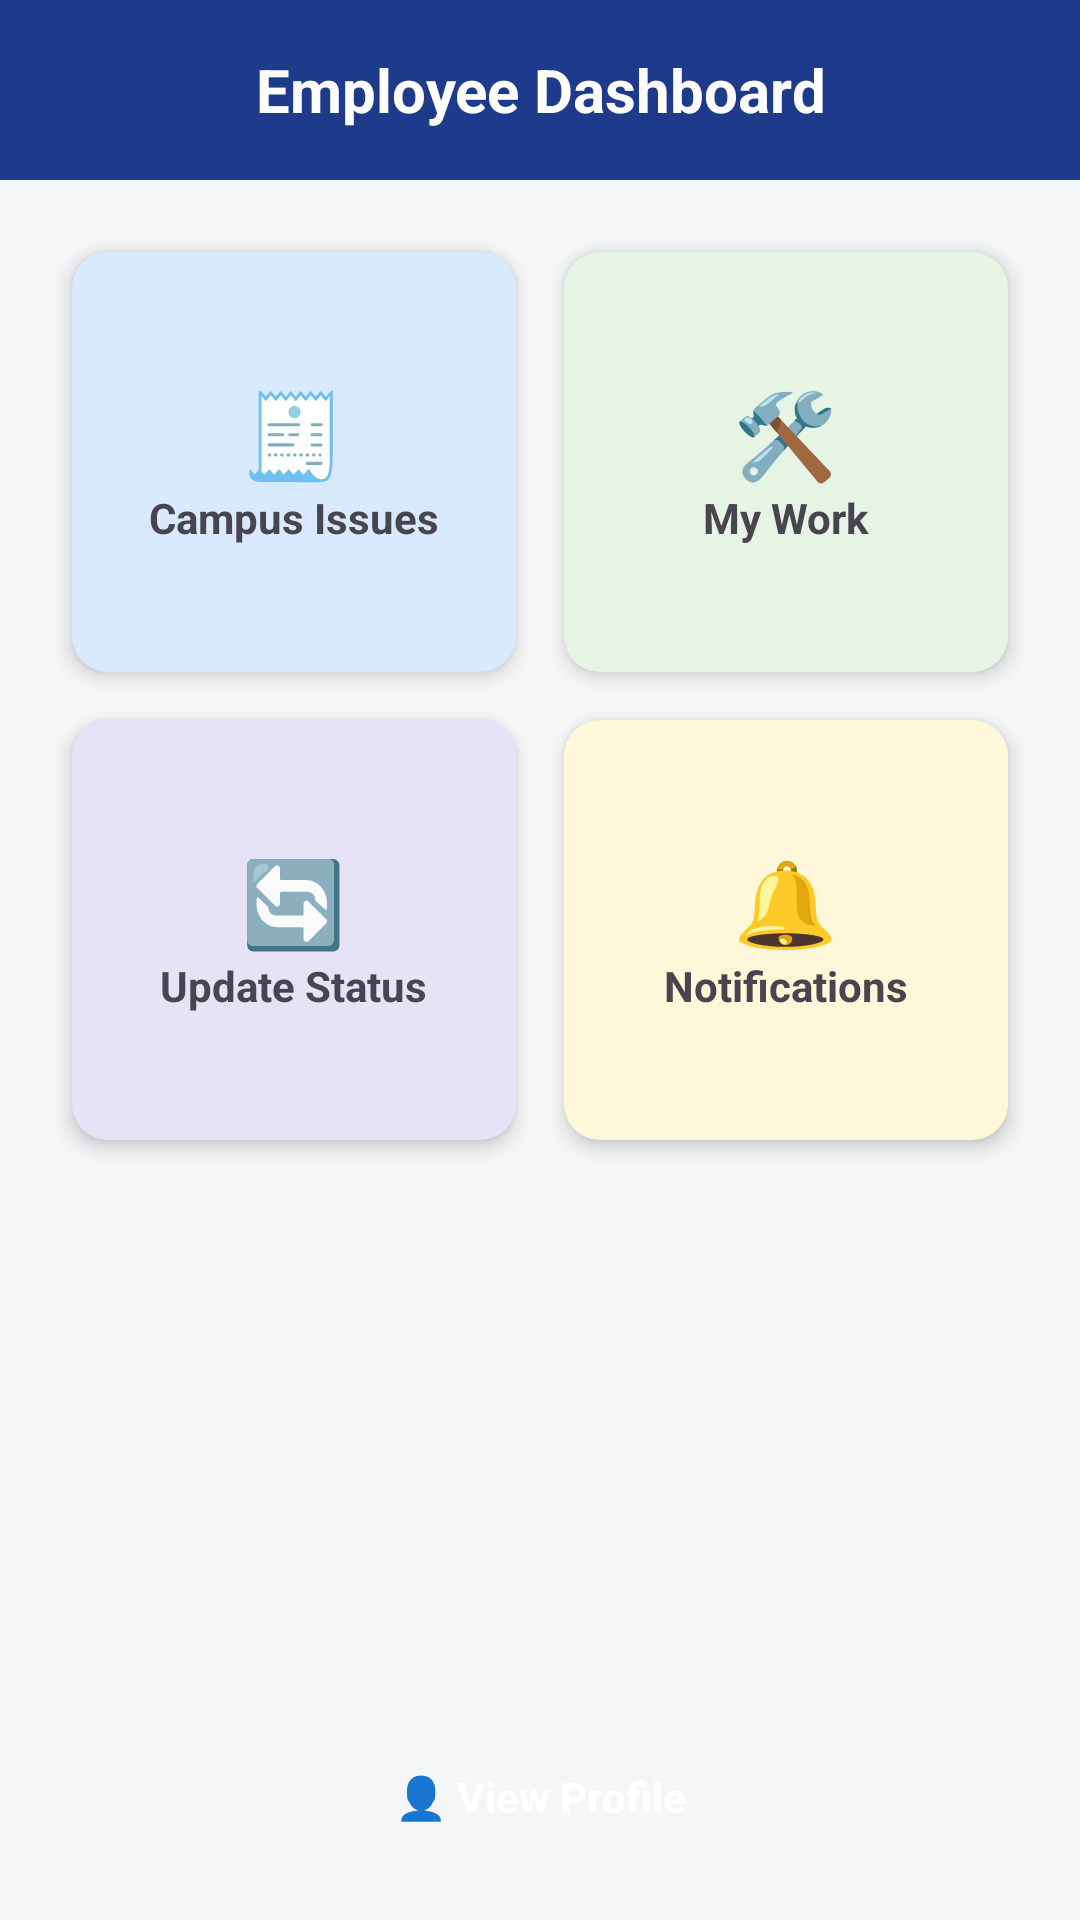

Android layout source for this screen:
<!-- AndroidManifest.xml: application theme Theme.CampusPulse1 -->
<!-- res/layout/activity_employee_dashboard.xml -->
<?xml version="1.0" encoding="utf-8"?>
<LinearLayout xmlns:android="http://schemas.android.com/apk/res/android"
    android:layout_width="match_parent"
    android:layout_height="match_parent"
    android:orientation="vertical"
    android:background="#F4F6F8">

    
    <TextView
        android:layout_width="match_parent"
        android:layout_height="60dp"
        android:background="#1E3A8A"
        android:text="Employee Dashboard"
        android:textColor="#FFFFFF"
        android:textSize="20sp"
        android:textStyle="bold"
        android:gravity="center"/>

    
    <GridLayout
        android:layout_width="match_parent"
        android:layout_height="356dp"
        android:layout_weight="1"
        android:columnCount="2"
        android:padding="16dp"
        android:rowCount="2">

        
        <LinearLayout
            android:id="@+id/cardCampusIssues"
            android:layout_width="0dp"
            android:layout_height="140dp"
            android:layout_columnWeight="1"
            android:layout_margin="8dp"
            android:background="@drawable/card1"
            android:gravity="center"
            android:orientation="vertical"
            android:elevation="4dp">

            <TextView
                android:layout_width="wrap_content"
                android:layout_height="wrap_content"
                android:text="🧾"
                android:textSize="28sp" />

            <TextView
                android:layout_width="wrap_content"
                android:layout_height="wrap_content"
                android:text="Campus Issues"
                android:textSize="14sp"
                android:textStyle="bold" />
        </LinearLayout>

        
        <LinearLayout
            android:id="@+id/cardMyWork"
            android:layout_width="0dp"
            android:layout_height="140dp"
            android:layout_columnWeight="1"
            android:layout_margin="8dp"
            android:background="@drawable/card2"
            android:gravity="center"
            android:orientation="vertical"
            android:elevation="4dp">

            <TextView
                android:layout_width="wrap_content"
                android:layout_height="wrap_content"
                android:text="🛠"
                android:textSize="28sp" />

            <TextView
                android:layout_width="wrap_content"
                android:layout_height="wrap_content"
                android:text="My Work"
                android:textSize="14sp"
                android:textStyle="bold" />
        </LinearLayout>

        
        <LinearLayout
            android:id="@+id/cardUpdateStatus"
            android:layout_width="0dp"
            android:layout_height="140dp"
            android:layout_columnWeight="1"
            android:layout_margin="8dp"
            android:background="@drawable/card3"
            android:gravity="center"
            android:orientation="vertical"
            android:elevation="4dp">

            <TextView
                android:layout_width="wrap_content"
                android:layout_height="wrap_content"
                android:text="🔄"
                android:textSize="28sp" />

            <TextView
                android:layout_width="wrap_content"
                android:layout_height="wrap_content"
                android:text="Update Status"
                android:textSize="14sp"
                android:textStyle="bold" />
        </LinearLayout>

        
        <LinearLayout
            android:id="@+id/cardNotifications"
            android:layout_width="0dp"
            android:layout_height="140dp"
            android:layout_columnWeight="1"
            android:layout_margin="8dp"
            android:background="@drawable/card4"
            android:gravity="center"
            android:orientation="vertical"
            android:elevation="4dp">

            <TextView
                android:layout_width="wrap_content"
                android:layout_height="wrap_content"
                android:text="🔔"
                android:textSize="28sp" />

            <TextView
                android:layout_width="wrap_content"
                android:layout_height="wrap_content"
                android:text="Notifications"
                android:textSize="14sp"
                android:textStyle="bold" />
        </LinearLayout>

    </GridLayout>

    
    <Button
        android:id="@+id/btnProfile"
        android:layout_width="match_parent"
        android:layout_height="50dp"
        android:text="👤 View Profile"
        android:textAllCaps="false"
        android:textColor="#FFFFFF"
        android:textStyle="bold"
        android:background="@drawable/bg_button"
        android:layout_margin="16dp"/>
</LinearLayout>
<!-- resources referenced by this layout -->
<resources>
  <!-- drawable card1 (drawable) -->
  <?xml version="1.0" encoding="utf-8"?>
  <shape xmlns:android="http://schemas.android.com/apk/res/android" android:shape="rectangle">
      <solid android:color="#D9EAFE"/> 
      <corners android:radius="12dp"/>
  </shape>
  <!-- drawable card2 (drawable) -->
  <?xml version="1.0" encoding="utf-8"?>
  <shape xmlns:android="http://schemas.android.com/apk/res/android" android:shape="rectangle">
      <solid android:color="#E5F4E3"/> 
      <corners android:radius="12dp"/>
  </shape>
  <!-- drawable card3 (drawable) -->
  <?xml version="1.0" encoding="utf-8"?>
  <shape xmlns:android="http://schemas.android.com/apk/res/android" android:shape="rectangle">
      <solid android:color="#E7E3F7"/> 
      <corners android:radius="12dp"/>
  </shape>
  <!-- drawable card4 (drawable) -->
  <?xml version="1.0" encoding="utf-8"?>
  <shape xmlns:android="http://schemas.android.com/apk/res/android" android:shape="rectangle">
      <solid android:color="#FFF7D9"/> 
      <corners android:radius="12dp"/>
  </shape>
  <style name="Theme.CampusPulse1" parent="Base.Theme.CampusPulse1" />
  <style name="Base.Theme.CampusPulse1" parent="Theme.Material3.DayNight.NoActionBar">
          
          
      </style>
</resources>
